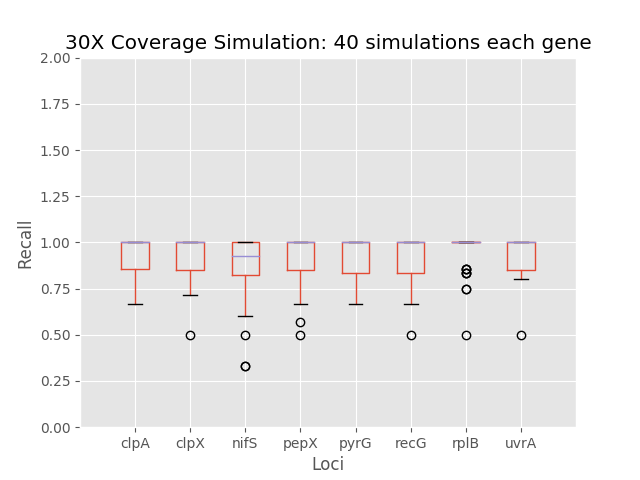

The data file committed next to this chart (first rows):
	0	1	2	3	4	5	6	7
0	1.0	1.0	1.0	1.0	0.75	1.0	0.8333	1.0
1	0.8	0.8	1.0	1.0	0.8333	0.8333	1.0	1.0
2	1.0	1.0	1.0	0.8333	1.0	0.8333	1.0	1.0
3	1.0	0.8571	1.0	1.0	1.0	0.5	1.0	1.0
4	1.0	1.0	1.0	1.0	1.0	0.8333	1.0	0.8571
5	1.0	1.0	0.8571	1.0	1.0	0.7143	1.0	1.0
6	0.75	0.8333	0.8333	1.0	1.0	1.0	1.0	0.8333
7	1.0	0.8571	0.3333	1.0	0.8333	1.0	0.8333	0.8333
8	0.8571	1.0	0.8333	0.8	1.0	1.0	1.0	1.0
9	0.8333	0.8571	0.75	1.0	1.0	1.0	1.0	1.0
10	1.0	0.8333	1.0	1.0	1.0	1.0	1.0	1.0
11	1.0	1.0	0.8333	1.0	0.8571	1.0	1.0	0.8333
12	1.0	0.7143	0.6	1.0	1.0	0.8333	1.0	1.0
13	0.8333	1.0	1.0	1.0	1.0	1.0	1.0	0.5
14	1.0	0.8571	0.8571	1.0	1.0	1.0	1.0	0.8571
15	1.0	0.8571	0.3333	1.0	1.0	1.0	1.0	1.0
16	1.0	0.8333	0.8571	1.0	0.8333	0.8571	1.0	0.8571
17	1.0	1.0	1.0	0.6667	0.8571	1.0	0.8571	1.0
18	1.0	1.0	1.0	1.0	0.8	1.0	1.0	0.8571
19	1.0	0.8	1.0	0.5	1.0	1.0	0.8571	1.0
20	0.8571	0.75	1.0	0.75	0.8333	1.0	1.0	1.0
21	0.6667	1.0	0.8333	0.8571	1.0	1.0	0.75	1.0
22	1.0	1.0	0.7143	0.75	1.0	0.8333	1.0	1.0
23	1.0	0.75	1.0	0.8	1.0	0.8333	1.0	1.0
24	1.0	1.0	1.0	0.8571	1.0	0.75	1.0	0.8333
25	1.0	1.0	1.0	1.0	1.0	1.0	0.75	0.8333
26	1.0	1.0	1.0	1.0	1.0	0.75	1.0	1.0
27	1.0	1.0	0.8571	1.0	1.0	1.0	1.0	1.0
28	1.0	1.0	0.5	0.8571	1.0	1.0	1.0	0.8571
29	1.0	1.0	0.8333	1.0	1.0	1.0	1.0	0.8333
30	1.0	0.5	0.8	0.5714	0.8	1.0	0.5	1.0
31	1.0	1.0	1.0	1.0	0.8333	1.0	1.0	1.0
32	1.0	1.0	1.0	1.0	1.0	1.0	0.8333	0.8
33	1.0	1.0	0.6	1.0	0.75	1.0	1.0	1.0
34	0.75	0.8571	0.8333	1.0	1.0	1.0	1.0	0.8333
35	1.0	1.0	0.75	0.8333	1.0	1.0	1.0	0.8333
36	0.8571	1.0	1.0	0.8571	0.8333	1.0	0.8571	1.0
37	0.7143	1.0	1.0	0.75	1.0	1.0	1.0	1.0
38	1.0	1.0	1.0	1.0	1.0	1.0	1.0	1.0
39	0.6667	0.8333	0.8	1.0	0.6667	0.6667	1.0	1.0
